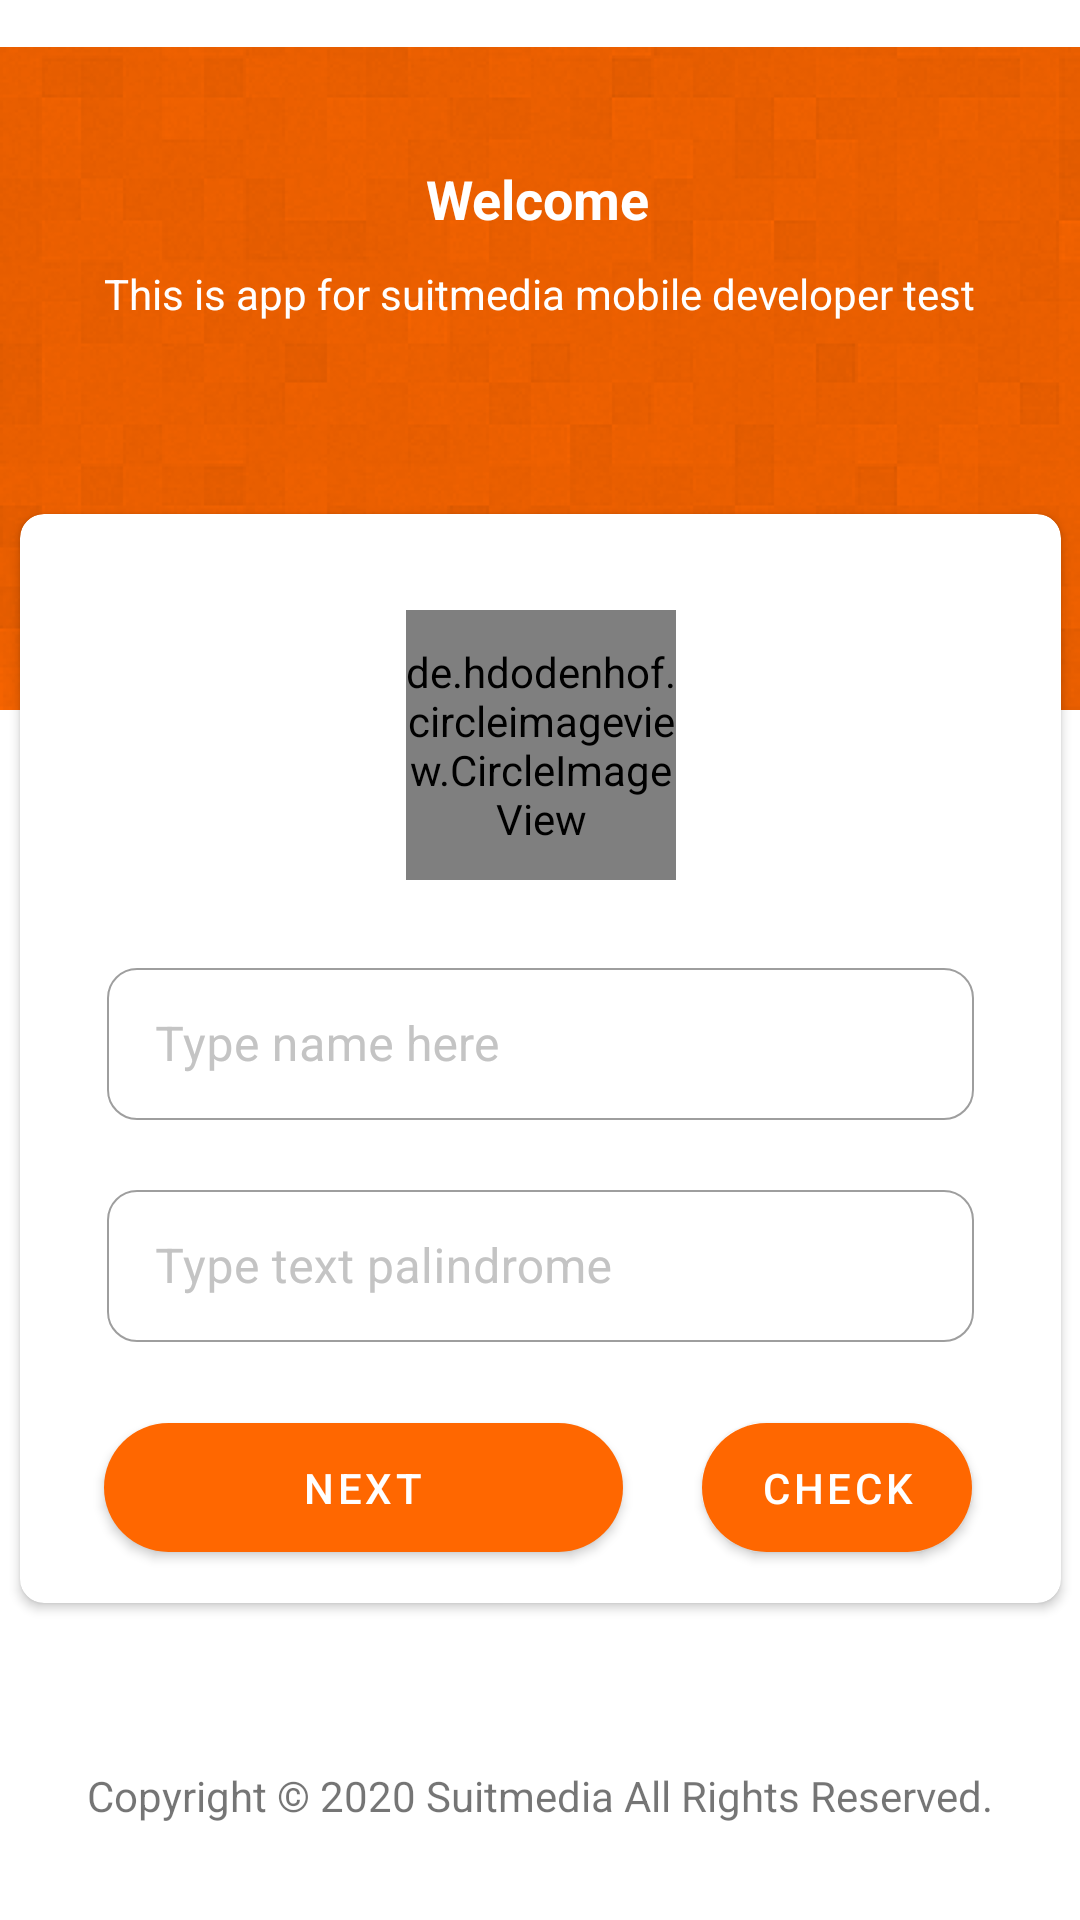

Here is an Android app screen rendered from its layout file. Give the layout XML and the strings, colors and styles it references.
<!-- AndroidManifest.xml: application theme Theme.ScreeningTestSuitmedia -->
<!-- res/layout/activity_main.xml -->
<?xml version="1.0" encoding="utf-8"?>
<androidx.constraintlayout.widget.ConstraintLayout xmlns:android="http://schemas.android.com/apk/res/android"
    xmlns:app="http://schemas.android.com/apk/res-auto"
    xmlns:tools="http://schemas.android.com/tools"
    android:layout_width="match_parent"
    android:layout_height="match_parent"
    tools:context=".activity.MainActivity">

    <ImageView
        android:id="@+id/imageView2"
        android:layout_width="match_parent"
        android:layout_height="252dp"
        app:layout_constraintEnd_toEndOf="parent"
        app:layout_constraintHorizontal_bias="0.0"
        app:layout_constraintStart_toStartOf="parent"
        app:layout_constraintTop_toTopOf="parent"
        app:srcCompat="@drawable/img" />

    <TextView
        android:id="@+id/txtTitleMain"
        android:layout_width="wrap_content"
        android:layout_height="wrap_content"
        android:layout_marginTop="44dp"
        android:text="@string/welcome"
        style="@style/TitleTextWhite"
        android:padding="10dp"
        app:layout_constraintEnd_toEndOf="parent"
        app:layout_constraintHorizontal_bias="0.498"
        app:layout_constraintStart_toStartOf="parent"
        app:layout_constraintTop_toTopOf="parent" />

    <TextView
        android:id="@+id/txtSubtitleMain"
        style="@style/SubtitleTextWhite"
        android:layout_width="wrap_content"
        android:layout_height="wrap_content"
        android:text="@string/subtitle_test"
        app:layout_constraintEnd_toEndOf="parent"
        app:layout_constraintStart_toStartOf="parent"
        app:layout_constraintTop_toBottomOf="@+id/txtTitleMain" />

    <androidx.cardview.widget.CardView
        android:layout_width="347dp"
        android:layout_height="363dp"
        android:layout_marginTop="64dp"
        app:cardCornerRadius="8dp"
        app:layout_constraintEnd_toEndOf="parent"
        app:layout_constraintStart_toStartOf="parent"
        app:layout_constraintTop_toBottomOf="@+id/txtSubtitleMain">

        <androidx.constraintlayout.widget.ConstraintLayout
            android:layout_width="match_parent"
            android:layout_height="match_parent">

            <de.hdodenhof.circleimageview.CircleImageView
                android:id="@+id/circleImageViewMain"
                android:layout_width="90dp"
                android:layout_height="90dp"
                android:layout_marginTop="32dp"
                android:background="@drawable/img_profile"
                app:layout_constraintEnd_toEndOf="parent"
                app:layout_constraintStart_toStartOf="parent"
                app:layout_constraintTop_toTopOf="parent" />

            <com.google.android.material.textfield.TextInputLayout
                android:id="@+id/textInputLayout"
                style="@style/TextInputLayoutStyle"
                android:layout_width="289dp"
                android:layout_height="56dp"
                android:layout_marginTop="24dp"
                android:hint="@string/type_name_here"
                app:layout_constraintEnd_toEndOf="parent"
                app:layout_constraintStart_toStartOf="parent"
                app:layout_constraintTop_toBottomOf="@+id/circleImageViewMain">

                <com.google.android.material.textfield.TextInputEditText
                    android:id="@+id/editTextName"
                    android:layout_width="match_parent"
                    android:layout_height="match_parent"
                    android:maxLines="1"/>

            </com.google.android.material.textfield.TextInputLayout>

            <com.google.android.material.textfield.TextInputLayout
                android:id="@+id/textInputLayout2"
                style="@style/TextInputLayoutStyle"
                android:layout_width="289dp"
                android:layout_height="56dp"
                android:layout_marginTop="18dp"
                android:hint="@string/type_text_palindrome"
                app:layout_constraintEnd_toEndOf="parent"
                app:layout_constraintStart_toStartOf="parent"
                app:layout_constraintTop_toBottomOf="@+id/textInputLayout">

                <com.google.android.material.textfield.TextInputEditText
                    android:id="@+id/editTextPalindrome"
                    android:layout_width="match_parent"
                    android:layout_height="match_parent"
                    android:maxLines="1"/>

            </com.google.android.material.textfield.TextInputLayout>


            <com.google.android.material.button.MaterialButton
                android:id="@+id/btnNext"
                android:layout_width="173dp"
                android:layout_height="55dp"
                android:layout_marginStart="28dp"
                android:layout_marginTop="21dp"
                android:text="@string/next"
                app:cornerRadius="24dp"
                app:layout_constraintBottom_toBottomOf="parent"
                app:layout_constraintStart_toStartOf="parent"
                app:layout_constraintTop_toBottomOf="@+id/textInputLayout2"
                app:layout_constraintVertical_bias="0.0" />

            <com.google.android.material.button.MaterialButton
                android:id="@+id/btnCheck"
                android:layout_width="90dp"
                android:layout_height="55dp"
                android:text="@string/check"
                app:cornerRadius="24dp"
                app:layout_constraintBottom_toBottomOf="parent"
                app:layout_constraintEnd_toEndOf="parent"
                app:layout_constraintHorizontal_bias="0.472"
                app:layout_constraintStart_toEndOf="@+id/btnNext"
                app:layout_constraintTop_toBottomOf="@+id/textInputLayout2"
                app:layout_constraintVertical_bias="0.656" />

        </androidx.constraintlayout.widget.ConstraintLayout>


    </androidx.cardview.widget.CardView>

    <TextView
        android:id="@+id/txtCopyRight"
        android:layout_width="wrap_content"
        android:layout_height="wrap_content"
        android:layout_marginBottom="32dp"
        android:text="@string/copyright"
        app:layout_constraintBottom_toBottomOf="parent"
        app:layout_constraintEnd_toEndOf="parent"
        app:layout_constraintStart_toStartOf="parent" />

</androidx.constraintlayout.widget.ConstraintLayout>
<!-- resources referenced by this layout -->
<resources>
  <!-- drawable img: png bitmap (drawable, 97259 bytes) -->
  <!-- drawable img_profile: png bitmap (drawable, 77239 bytes) -->
  <string name="check">Check</string>
  <string name="copyright">Copyright © 2020 Suitmedia All Rights Reserved.</string>
  <string name="next">Next</string>
  <string name="subtitle_test">This is app for suitmedia mobile developer test</string>
  <string name="type_name_here">Type name here</string>
  <string name="type_text_palindrome">Type text palindrome</string>
  <string name="welcome">Welcome</string>
  <style name="SubtitleTextWhite">
          <item name="fontFamily">@font/roboto_regular</item>
          <item name="android:textStyle">normal</item>
          <item name="android:textSize">@dimen/text_size_subtitle</item>
          <item name="android:textColor">@color/white</item>
      </style>
  <style name="TextInputLayoutStyle" parent="Widget.MaterialComponents.TextInputLayout.OutlinedBox">
          <item name="android:textColorHint">#C4C4C4</item>
          <item name="boxStrokeWidth">0.5dp</item>
          <item name="boxCornerRadiusTopStart">10dp</item>
          <item name="boxCornerRadiusTopEnd">10dp</item>
          <item name="boxCornerRadiusBottomStart">10dp</item>
          <item name="boxCornerRadiusBottomEnd">10dp</item>
      </style>
  <style name="TitleTextWhite">
          <item name="android:textColor">@color/white</item>
          <item name="android:textStyle">bold</item>
          <item name="android:textSize">@dimen/text_size_title</item>
          <item name="fontFamily">@font/roboto_regular</item>
      </style>
  <style name="Theme.ScreeningTestSuitmedia" parent="Theme.MaterialComponents.DayNight.DarkActionBar">
          
          <item name="colorPrimary">@color/primaryOrange</item>
          <item name="colorPrimaryVariant">@color/purple_700</item>
          <item name="colorOnPrimary">@color/white</item>
          
          <item name="colorSecondary">@color/teal_200</item>
          <item name="colorSecondaryVariant">@color/teal_700</item>
          <item name="colorOnSecondary">@color/black</item>
          
          <item name="android:statusBarColor" tools:targetApi="l">?attr/colorPrimaryVariant</item>
          
          <item name="android:textColorPrimary">@color/black</item>
      </style>
  <dimen name="text_size_subtitle">14sp</dimen>
  <color name="white">#FFFFFFFF</color>
  <dimen name="text_size_title">18sp</dimen>
  <color name="primaryOrange">#FF6700</color>
  <color name="purple_700">#FF3700B3</color>
  <color name="teal_200">#FF03DAC5</color>
  <color name="teal_700">#FF018786</color>
  <color name="black">#FF000000</color>
</resources>
